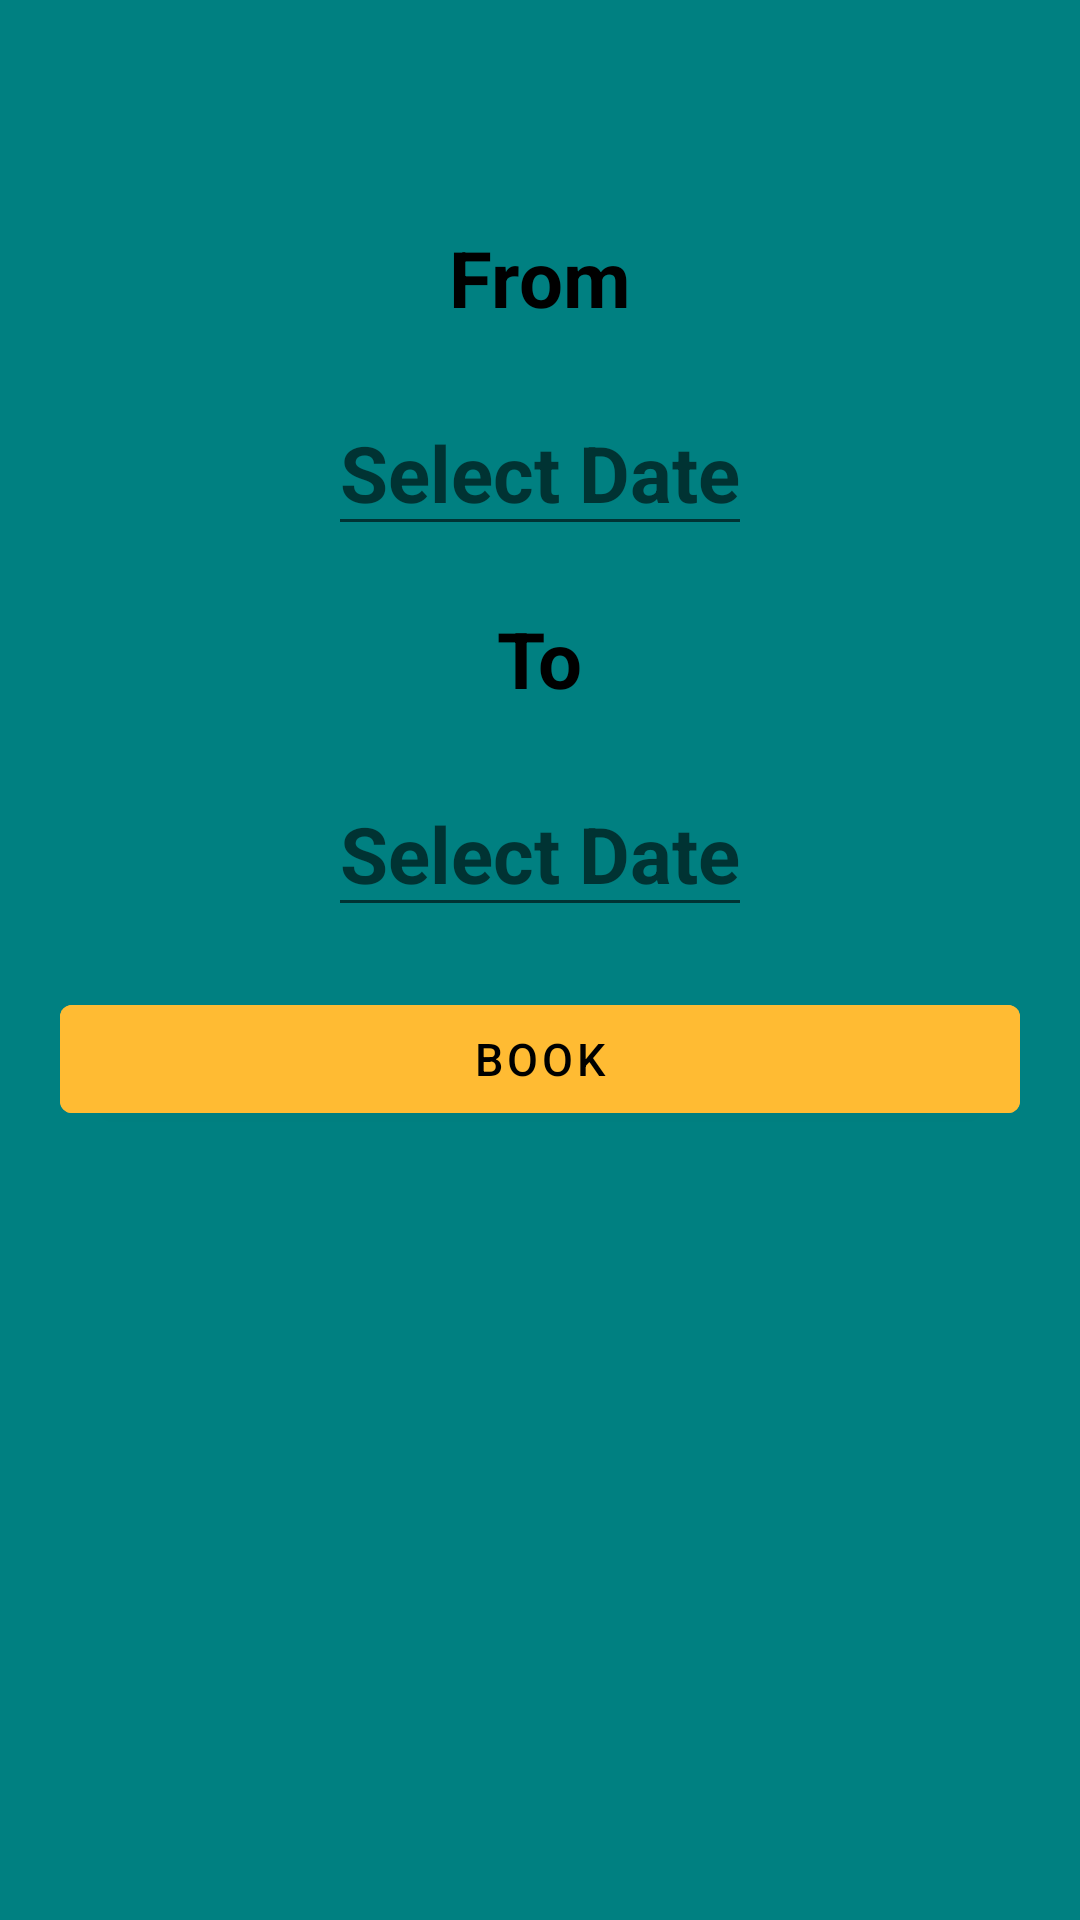

Reconstruct the res/layout file that produces this screen, plus the resources it refers to.
<!-- AndroidManifest.xml: application theme Theme.CarRentalNew -->
<!-- res/layout/fragment_date_fragment.xml -->
<?xml version="1.0" encoding="utf-8"?>
<RelativeLayout xmlns:android="http://schemas.android.com/apk/res/android"
    xmlns:tools="http://schemas.android.com/tools"
    android:layout_width="match_parent"
    android:layout_height="match_parent"
    tools:context=".date_fragment">

    <ImageView
        android:id="@+id/green_bg"
        android:layout_width="wrap_content"
        android:layout_height="match_parent"
        android:background="@drawable/green_bg"
        android:src="@drawable/green_bg" />





    <TextView
        android:id="@+id/from"
        android:layout_width="wrap_content"
        android:layout_height="wrap_content"
        android:text="From"
        android:textColor="#000000"
        android:textSize="26sp"
        android:layout_centerHorizontal="true"
        android:layout_marginTop="75dp"
        android:textStyle="bold"
        />

    <EditText
        android:id="@+id/date_format1"
        android:layout_width="wrap_content"
        android:layout_height="wrap_content"
        android:hint="Select Date"
        android:textStyle="bold"
        android:textSize="26sp"
        android:layout_marginTop="20dp"
        android:inputType="date"
        android:textColor="@color/black"
        android:layout_centerHorizontal="true"
        android:layout_below="@+id/from"
        />

    <TextView
        android:id="@+id/to"
        android:layout_width="wrap_content"
        android:layout_height="wrap_content"
        android:text="To"
        android:textColor="#000000"
        android:textSize="26sp"
        android:layout_centerHorizontal="true"
        android:layout_below="@id/date_format1"
        android:layout_marginTop="20dp"
        android:textStyle="bold"
        />

    <EditText
        android:id="@+id/date_format2"
        android:layout_width="wrap_content"
        android:layout_height="wrap_content"
        android:hint="Select Date"
        android:textStyle="bold"
        android:textSize="26sp"
        android:layout_marginTop="20dp"
        android:inputType="date"
        android:textColor="@color/black"
        android:layout_centerHorizontal="true"
        android:layout_below="@+id/to"/>

    <Button
        android:id="@+id/Book_date"
        android:layout_width="match_parent"
        android:layout_height="wrap_content"
        android:layout_below="@id/date_format2"
        android:layout_marginStart="20dp"
        android:layout_marginLeft="20dp"
        android:layout_marginTop="20dp"
        android:layout_marginEnd="20dp"
        android:layout_marginRight="20dp"
        android:layout_marginBottom="20dp"
        android:backgroundTint="@android:color/holo_orange_light"
        android:text="Book"
        android:textColor="@color/black"
        android:textSize="15dp" />


</RelativeLayout>
<!-- resources referenced by this layout -->
<resources>
  <color name="black">#FF000000</color>
  <!-- drawable green_bg: png bitmap (drawable, 1692 bytes) -->
  <style name="Theme.CarRentalNew" parent="Theme.MaterialComponents.DayNight.NoActionBar">
          
          <item name="colorPrimary">@color/purple_500</item>
          <item name="colorPrimaryVariant">@color/purple_700</item>
          <item name="colorOnPrimary">@color/white</item>
          
          <item name="colorSecondary">@color/teal_200</item>
          <item name="colorSecondaryVariant">@color/teal_700</item>
          <item name="colorOnSecondary">@color/black</item>
          
          <item name="android:statusBarColor" tools:targetApi="21">?attr/colorPrimaryVariant</item>
          
      </style>
  <color name="purple_500">#FF6200EE</color>
  <color name="purple_700">#FF3700B3</color>
  <color name="white">#FFFFFFFF</color>
  <color name="teal_200">#FF03DAC5</color>
  <color name="teal_700">#FF018786</color>
</resources>
